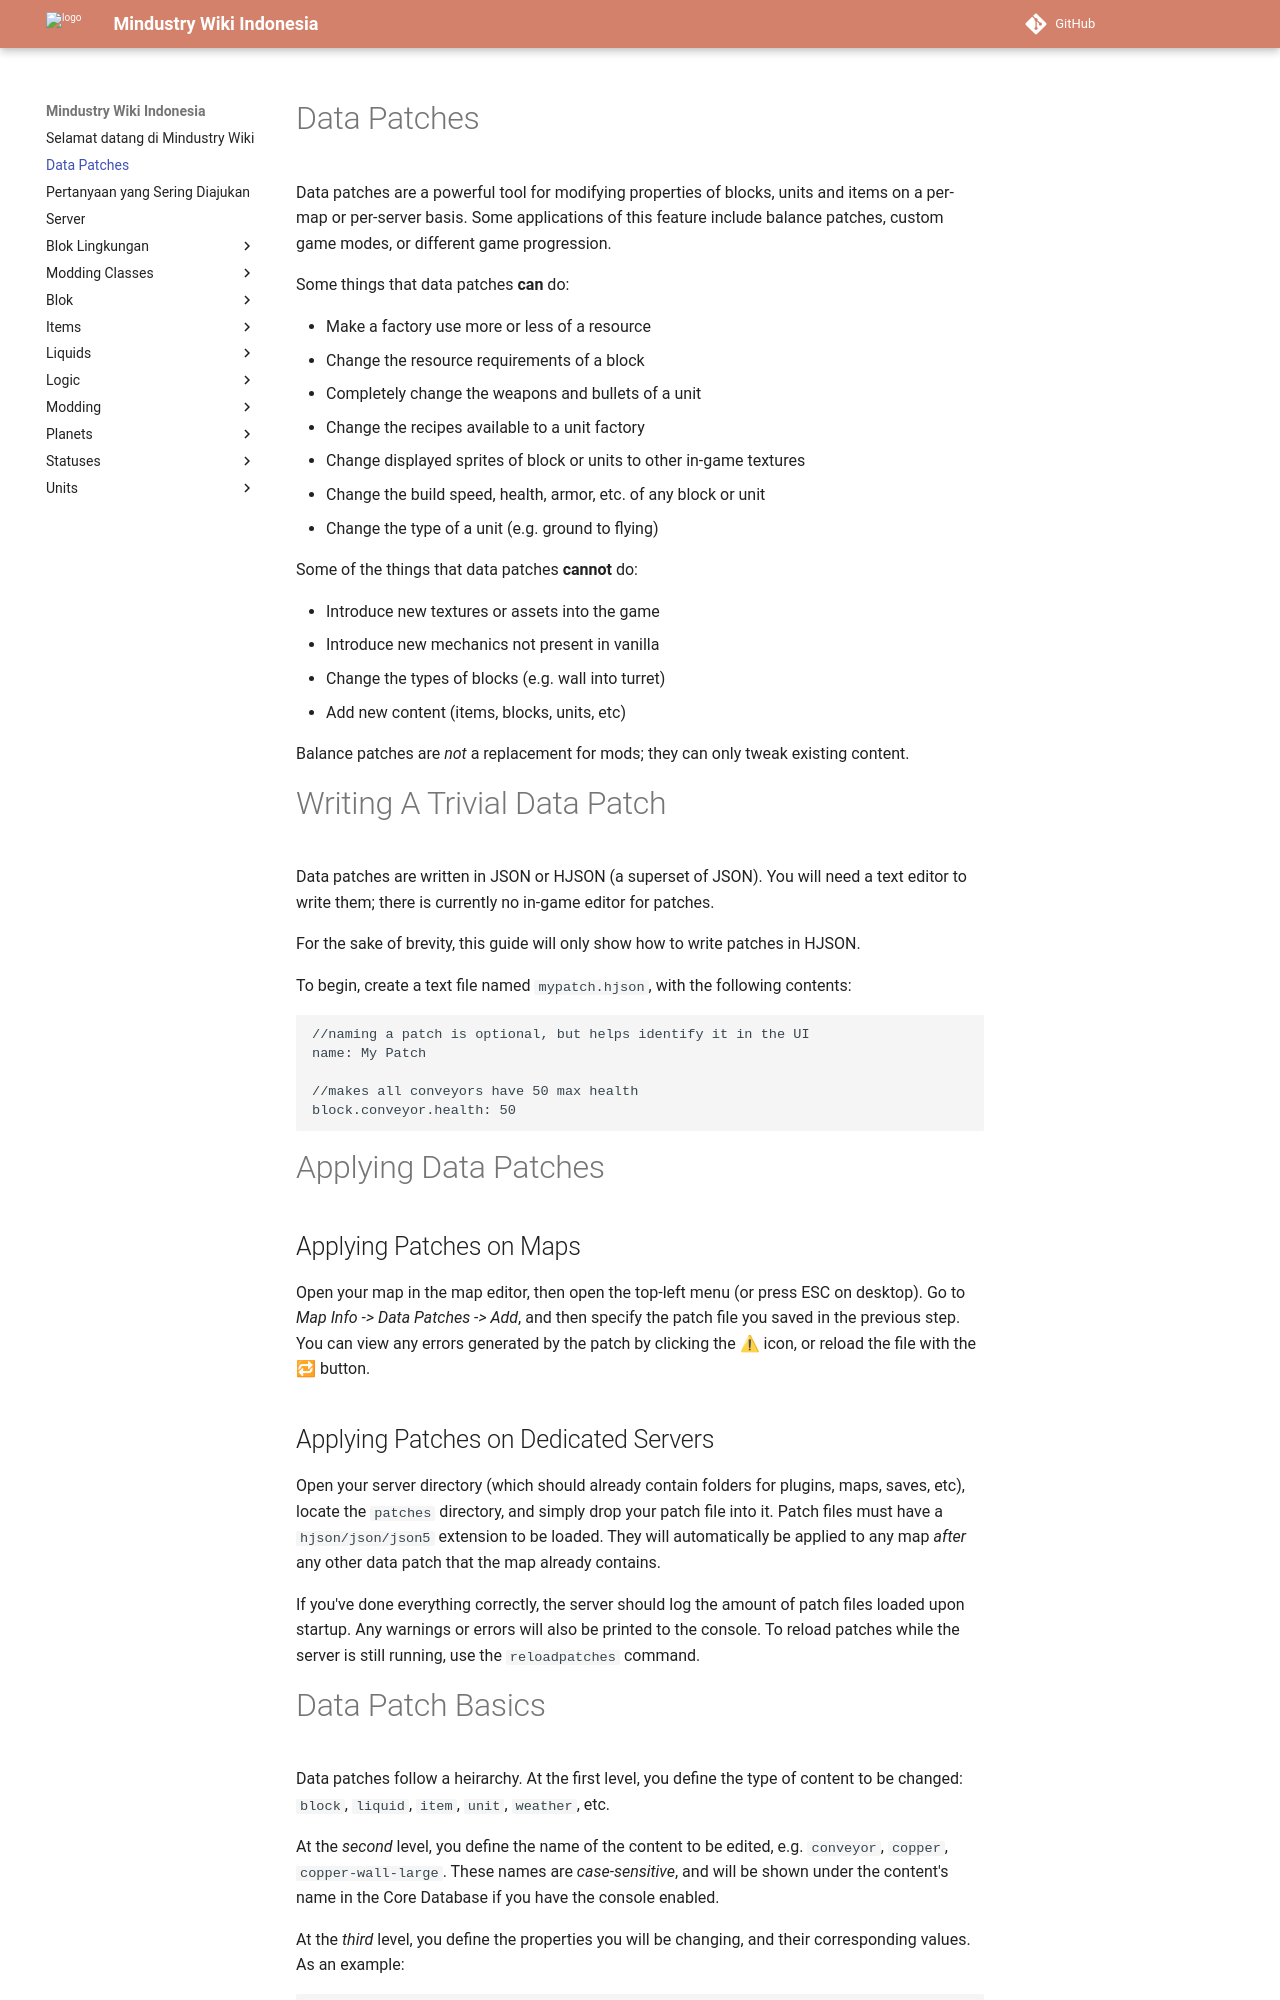

repository: MindustryID/wiki · page: contentpatches/index.html · generator: mkdocs

# Data Patches

Data patches are a powerful tool for modifying properties of blocks, units and items on a per-map or per-server basis. Some applications of this feature include balance patches, custom game modes, or different game progression.

Some things that data patches **can** do:

- Make a factory use more or less of a resource
- Change the resource requirements of a block
- Completely change the weapons and bullets of a unit
- Change the recipes available to a unit factory
- Change displayed sprites of block or units to other in-game textures
- Change the build speed, health, armor, etc. of any block or unit
- Change the type of a unit (e.g. ground to flying)

Some of the things that data patches **cannot** do:

- Introduce new textures or assets into the game
- Introduce new mechanics not present in vanilla
- Change the types of blocks (e.g. wall into turret)
- Add new content (items, blocks, units, etc)

Balance patches are *not* a replacement for mods; they can only tweak existing content.

# Writing A Trivial Data Patch

Data patches are written in JSON or HJSON (a superset of JSON). You will need a text editor to write them; there is currently no in-game editor for patches.

For the sake of brevity, this guide will only show how to write patches in HJSON.

To begin, create a text file named `mypatch.hjson`, with the following contents:

```json5
//naming a patch is optional, but helps identify it in the UI
name: My Patch

//makes all conveyors have 50 max health
block.conveyor.health: 50
```

# Applying Data Patches

## Applying Patches on Maps

Open your map in the map editor, then open the top-left menu (or press ESC on desktop). Go to *Map Info -> Data Patches -> Add*, and then specify the patch file you saved in the previous step. You can view any errors generated by the patch by clicking the ⚠ icon, or reload the file with the 🔁 button.

## Applying Patches on Dedicated Servers

Open your server directory (which should already contain folders for plugins, maps, saves, etc), locate the `patches` directory, and simply drop your patch file into it. Patch files must have a `hjson/json/json5` extension to be loaded. 
They will automatically be applied to any map *after* any other data patch that the map already contains.

If you've done everything correctly, the server should log the amount of patch files loaded upon startup. Any warnings or errors will also be printed to the console.
To reload patches while the server is still running, use the `reloadpatches` command.
